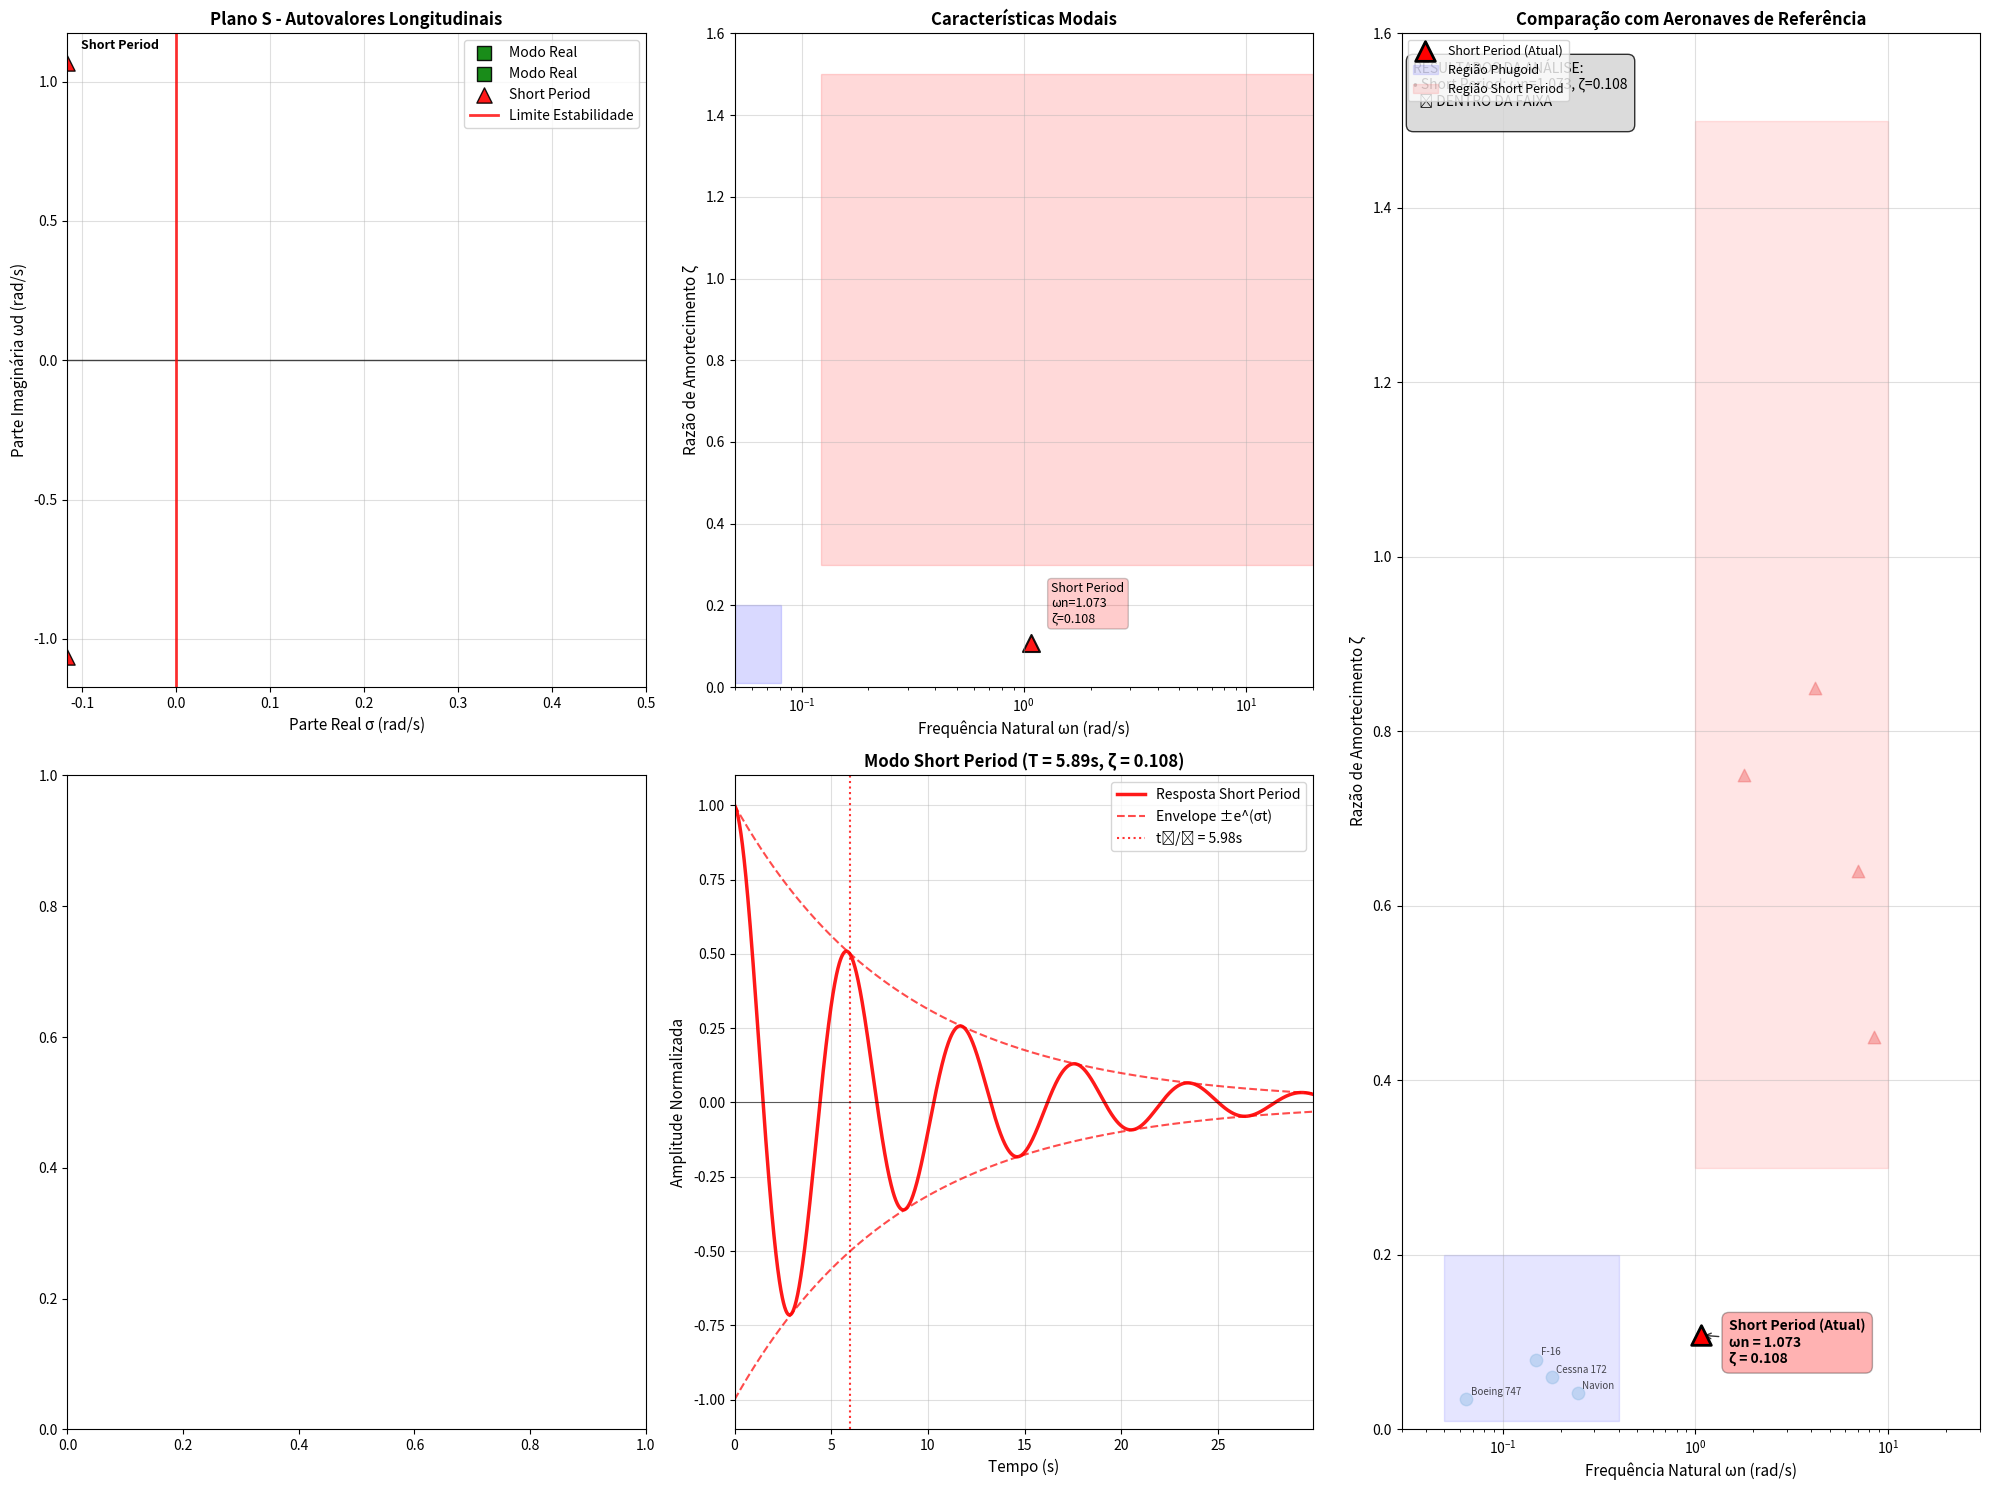

Here is the Python script that generated this plot:
# -*- coding: utf-8 -*-
"""
ANÁLISE DE ESTABILIDADE LONGITUDINAL - MÉTODO ETKIN CORRIGIDO
Baseado em Etkin "Dynamics of Flight: Stability and Control"

CORREÇÃO: Matriz A agora segue a convenção do Etkin com acoplamento 
correto entre os modos e definição adequada das variáveis de estado.

Estados: [Δu, Δw, Δq, Δθ] - perturbações em relação ao trim
"""

import numpy as np
import matplotlib.pyplot as plt
from dataclasses import asdict, dataclass
from math import sqrt, pi, cos, sin, radians, degrees


@dataclass(frozen=True)
class AircraftData:
    """Parâmetros físicos e de trim da aeronave."""

    name: str
    mass: float
    S: float
    MAC: float
    Iy: float
    velocity: float
    rho: float
    CL_trim: float
    CD_trim: float
    theta_trim: float

    def to_dict(self):
        return asdict(self)


@dataclass(frozen=True)
class AerodynamicCoefficients:
    """Coeficientes adimensionais usados no modelo longitudinal."""

    CL_alpha: float
    CD_alpha: float
    CDu: float
    Cm_alpha: float
    Cm_alpha_dot: float
    Cmq: float

    def to_dict(self):
        return asdict(self)

class LongitudinalStabilityEtkin:
    def __init__(self, aircraft_data):
        """
        Inicializa análise seguindo convenção do Etkin
        """
        # Parâmetros físicos
        self.g = 9.8065
        self.mass = aircraft_data['mass']           # kg
        self.S = aircraft_data['S']                 # m²
        self.MAC = aircraft_data['MAC']             # m (chord)
        self.Iy = aircraft_data['Iy']               # kg⋅m²
        self.U0 = aircraft_data['velocity']         # m/s (trim speed)
        self.rho = aircraft_data['rho']             # kg/m³
        
        # Condições de trim
        self.CL0 = aircraft_data['CL_trim']
        self.CD0 = aircraft_data['CD_trim'] 
        self.theta0 = radians(aircraft_data['theta_trim'])  # rad
        
        # Pressão dinâmica
        self.q_inf = 0.5 * self.rho * self.U0**2
        
        print(f"=== ANÁLISE LONGITUDINAL - CONVENÇÃO ETKIN ===")
        print(f"Aeronave: {aircraft_data.get('name', 'Generic')}")
        print(f"Massa: {self.mass} kg")
        print(f"Velocidade trim (U₀): {self.U0} m/s")
        print(f"Pressão dinâmica: {self.q_inf:.1f} Pa")
        print(f"Ângulo de trim: {degrees(self.theta0):.1f}°")
        print("-" * 50)
    
    def calculate_dimensional_derivatives(self, coefficients):
        """
        Calcula derivadas dimensionais seguindo Etkin
        
        IMPORTANTE: Convenção do Etkin usa definições ligeiramente 
        diferentes das derivadas Zₘ e Mₘ
        """
        # Coeficientes adimensionais
        CL_alpha = coefficients['CL_alpha']
        CD_alpha = coefficients['CD_alpha']
        CDu = coefficients['CDu']
        Cm_alpha = coefficients['Cm_alpha']
        Cm_alpha_dot = coefficients['Cm_alpha_dot']
        Cmq = coefficients['Cmq']
        
        # DERIVADAS DA FORÇA X (Longitudinal)
        Xu = -CDu * self.q_inf * self.S / (self.mass * self.U0)
        Xw = -(CD_alpha - self.CL0) * self.q_inf * self.S / (self.mass * self.U0)
        
        # DERIVADAS DA FORÇA Z (Normal) - Convenção Etkin
        Zu = -2.0 * self.CL0 * self.q_inf * self.S / (self.mass * self.U0)
        Zw = -(CL_alpha + self.CD0) * self.q_inf * self.S / (self.mass * self.U0)
        
        # Derivadas com ponto (time derivatives)
        Zw_dot = 0
        Zq = 0
        
        # DERIVADAS DO MOMENTO M (Pitch) - Convenção Etkin
        Mu = 0.0  # geralmente desprezível
        Mw = Cm_alpha * self.q_inf * self.S * self.MAC / (self.Iy * self.U0)
        Mw_dot = Cm_alpha_dot * self.q_inf * self.S * self.MAC**2 / (2 * self.Iy * self.U0**2)
        Mq = Cmq * self.q_inf * self.S * self.MAC**2 / (2 * self.Iy * self.U0)
        
        # Armazenar derivadas
        self.derivatives = {
            'Xu': Xu, 'Xw': Xw, 'Zu': Zu, 'Zw': Zw,
            'Zw_dot': Zw_dot, 'Zq': Zq,
            'Mu': Mu, 'Mw': Mw, 'Mw_dot': Mw_dot, 'Mq': Mq
        }
        
        print("DERIVADAS DIMENSIONAIS (Convenção Etkin):")
        for key, value in self.derivatives.items():
            print(f"{key} = {value:.6f}")
        print("-" * 50)
        
        return self.derivatives
    
    def build_etkin_matrix(self):
        """
        Constrói matriz A seguindo EXATAMENTE a convenção do Etkin
        
        Equação: ẋ = Ax onde x = [Δu, Δw, Δq, Δθ]ᵀ
        
        Forma do Etkin (eq. 6.3.6):
        [Δu̇]   [Xu/m   Xw/m     0      -g  ] [Δu]
        [Δẇ] = [Zu/m   Zw/m    u₀      0  ] [Δw]
        [Δq̇]   [Mu     Mw       0      0  ] [Δq]
        [Δθ̇]   [ 0      0       1      0  ] [Δθ]
        """
        d = self.derivatives
        
        # Matriz A na forma do Etkin
        A = np.array([
            [d['Xu'],           d['Xw'],           0,                    -self.g*cos(self.theta0)],
            [d['Zu'],           d['Zw'],           self.U0 + d['Zq'],    -self.g*sin(self.theta0)],
            [d['Mu'] + d['Mw_dot']*d['Zu'], d['Mw'] + d['Mw_dot']*d['Zw'], d['Mq'] + d['Mw_dot']*(self.U0 + d['Zq']), -d['Mw_dot']*self.g*sin(self.theta0)],
            [0,                 0,                 1,                    0]
        ])
        
        print("MATRIZ DE ESTADO A (Convenção Etkin):")
        print("Estados: [Δu, Δw, Δq, Δθ]ᵀ")
        print(A)
        print("-" * 50)
        
        return A
    
    def analyze_longitudinal_modes(self, A):
        """
        Analisa autovalores e classifica modos longitudinais
        """
        eigenvalues, eigenvectors = np.linalg.eig(A)
        
        print("AUTOVALORES DA MATRIZ A:")
        for i, val in enumerate(eigenvalues):
            print(f"λ{i+1} = {val:.6f}")
        print("-" * 50)
        
        # Classificar modos
        modes = self.classify_modes(eigenvalues)
        
        return eigenvalues, eigenvectors, modes
    
    def classify_modes(self, eigenvalues):
        """
        Classifica modos conforme literatura clássica
        """
        modes = []
        processed = set()
        
        for i, val in enumerate(eigenvalues):
            if i in processed:
                continue
            
            if abs(val.imag) < 1e-8:  # Modo real
                processed.add(i)
                modes.append({
                    'type': 'real',
                    'name': 'Modo Real',
                    'eigenvalue': val,
                    'time_constant': -1.0/val.real if val.real < 0 else float('inf'),
                    'stable': val.real < 0
                })
            else:  # Modo complexo conjugado
                # Buscar conjugado
                conjugate_idx = None
                for j, other in enumerate(eigenvalues):
                    if (j != i and j not in processed and 
                        abs(other.real - val.real) < 1e-10 and 
                        abs(other.imag + val.imag) < 1e-10):
                        conjugate_idx = j
                        break
                
                if conjugate_idx is not None:
                    processed.add(i)
                    processed.add(conjugate_idx)
                    
                    sigma = val.real
                    omega_d = abs(val.imag)
                    omega_n = sqrt(sigma**2 + omega_d**2)
                    zeta = -sigma / omega_n if omega_n > 0 else 0
                    
                    # Classificação por frequência
                    if omega_n < 1.0:  # Baixa frequência
                        mode_name = "Phugoid"
                        description = "Modo de velocidade (intercâmbio energia cinética/potencial)"
                    else:  # Alta frequência
                        mode_name = "Short Period"
                        description = "Modo de ângulo de ataque (movimento rápido de arfagem)"
                    
                    period = 2*pi/omega_d if omega_d > 0 else float('inf')
                    time_to_half = 0.693/abs(sigma) if sigma < 0 else float('inf')
                    
                    modes.append({
                        'type': 'complex',
                        'name': mode_name,
                        'description': description,
                        'eigenvalue': val,
                        'sigma': sigma,
                        'omega_d': omega_d,
                        'omega_n': omega_n,
                        'zeta': zeta,
                        'period': period,
                        'time_to_half': time_to_half,
                        'stable': sigma < 0
                    })
        
        return modes
    
    def print_detailed_analysis(self, modes):
        """
        Imprime análise detalhada dos modos longitudinais
        """
        print("ANÁLISE DETALHADA DOS MODOS LONGITUDINAIS:")
        print("=" * 70)
        
        for mode in modes:
            print(f"\n>>> {mode['name'].upper()} <<<")
            
            if mode['type'] == 'complex':
                print(f"Descrição: {mode['description']}")
                print(f"Autovalor: {mode['eigenvalue']:.6f}")
                print(f"Parte real (σ): {mode['sigma']:.6f} rad/s")
                print(f"Frequência amortecida (ωd): {mode['omega_d']:.6f} rad/s")
                print(f"Frequência natural (ωn): {mode['omega_n']:.6f} rad/s")
                print(f"Razão de amortecimento (ζ): {mode['zeta']:.6f}")
                print(f"Período: {mode['period']:.2f} s")
                print(f"Tempo de meia amplitude: {mode['time_to_half']:.2f} s")
                
                # Verificação de estabilidade e valores típicos
                if mode['name'] == 'Phugoid':
                    wn_ok = 0.05 <= mode['omega_n'] <= 0.4
                    zeta_ok = 0.01 <= mode['zeta'] <= 0.2
                    print(f"Valores típicos: ωn = 0.05-0.4 rad/s, ζ = 0.01-0.2")
                elif mode['name'] == 'Short Period':
                    wn_ok = 1.0 <= mode['omega_n'] <= 10.0
                    zeta_ok = 0.3 <= mode['zeta'] <= 1.5
                    print(f"Valores típicos: ωn = 1.0-10.0 rad/s, ζ = 0.3-1.5")
                
                stability = "ESTÁVEL" if mode['stable'] else "INSTÁVEL"
                validation = "✅ OK" if (wn_ok and zeta_ok and mode['stable']) else "⚠️ VERIFICAR"
                print(f"Estabilidade: {stability}")
                print(f"Validação: {validation}")
                
            else:  # Modo real
                print(f"Autovalor: {mode['eigenvalue']:.6f}")
                print(f"Constante de tempo: {mode['time_constant']:.2f} s")
                print(f"Estabilidade: {'ESTÁVEL' if mode['stable'] else 'INSTÁVEL'}")
            
            print("-" * 50)
    
    def plot_comprehensive_analysis(self, eigenvalues, modes):
        """
        Plota análise completa dos modos longitudinais com melhor distribuição
        """
        # Criar figura maior com melhor espaçamento
        fig = plt.figure(figsize=(20, 15))
        plt.subplots_adjust(hspace=0.35, wspace=0.25)
        
        # Plot 1: S-plane (Root Locus) - CORRIGIDO
        ax1 = plt.subplot(2, 3, 1)
        
        colors = {'Phugoid': 'blue', 'Short Period': 'red', 'Modo Real': 'green'}
        markers = {'Phugoid': 'o', 'Short Period': '^', 'Modo Real': 's'}
        
        for mode in modes:
            val = mode['eigenvalue']
            color = colors.get(mode['name'], 'black')
            marker = markers.get(mode['name'], 'x')
            
            if mode['type'] == 'complex':
                # Plot both poles (positive and negative imaginary parts)
                ax1.scatter(val.real, val.imag, c=color, marker=marker, 
                           s=120, alpha=0.9, edgecolors='black', linewidth=1,
                           label=mode['name'])
                ax1.scatter(val.real, -val.imag, c=color, marker=marker, 
                           s=120, alpha=0.9, edgecolors='black', linewidth=1)
                
                # Adicionar anotações
                ax1.annotate(mode['name'], (val.real, val.imag), 
                           xytext=(10, 10), textcoords='offset points',
                           fontsize=9, fontweight='bold')
            else:
                ax1.scatter(val.real, 0, c=color, marker=marker, 
                           s=100, alpha=0.9, edgecolors='black', linewidth=1,
                           label=mode['name'])
        
        ax1.axhline(y=0, color='black', linewidth=1, alpha=0.7)
        ax1.axvline(x=0, color='red', linewidth=2, alpha=0.8, label='Limite Estabilidade')
        ax1.grid(True, alpha=0.4)
        ax1.set_xlabel('Parte Real σ (rad/s)', fontsize=11)
        ax1.set_ylabel('Parte Imaginária ωd (rad/s)', fontsize=11)
        ax1.set_title('Plano S - Autovalores Longitudinais', fontsize=12, fontweight='bold')
        
        # Ajustar limites para melhor visualização
        sigma_vals = [mode['eigenvalue'].real for mode in modes if mode['type'] == 'complex']
        omega_vals = [abs(mode['eigenvalue'].imag) for mode in modes if mode['type'] == 'complex']
        
        if sigma_vals and omega_vals:
            margin_x = 0.1 * (max(sigma_vals) - min(sigma_vals))
            margin_y = 0.1 * max(omega_vals)
            ax1.set_xlim(min(sigma_vals) - margin_x, 0.5)
            ax1.set_ylim(-max(omega_vals) - margin_y, max(omega_vals) + margin_y)
        
        ax1.legend(loc='upper right')
        
        # Plot 2: Características modais - CORRIGIDO
        ax2 = plt.subplot(2, 3, 2)
        complex_modes = [m for m in modes if m['type'] == 'complex']
        
        if len(complex_modes) >= 1:
            for mode in complex_modes:
                color = 'blue' if mode['name'] == 'Phugoid' else 'red'
                marker = 'o' if mode['name'] == 'Phugoid' else '^'
                
                ax2.scatter(mode['omega_n'], mode['zeta'], 
                           c=color, s=150, alpha=0.9, marker=marker,
                           edgecolors='black', linewidth=1.5,
                           label=f"{mode['name']}")
                
                # Anotação com valores
                ax2.annotate(f"{mode['name']}\nωn={mode['omega_n']:.3f}\nζ={mode['zeta']:.3f}", 
                           (mode['omega_n'], mode['zeta']), 
                           xytext=(15, 15), textcoords='offset points',
                           fontsize=9, ha='left',
                           bbox=dict(boxstyle="round,pad=0.3", facecolor=color, alpha=0.2))
            
            # Regiões típicas mais precisas
            ax2.axhspan(0.01, 0.2, xmin=0, xmax=0.08, alpha=0.15, color='blue', label='Phugoid Típico')
            ax2.axhspan(0.3, 1.5, xmin=0.15, xmax=1.0, alpha=0.15, color='red', label='Short Period Típico')
            
            ax2.set_xlabel('Frequência Natural ωn (rad/s)', fontsize=11)
            ax2.set_ylabel('Razão de Amortecimento ζ', fontsize=11)
            ax2.set_title('Características Modais', fontsize=12, fontweight='bold')
            ax2.grid(True, alpha=0.4)
            ax2.set_xscale('log')
            ax2.set_xlim(0.05, 20)
            ax2.set_ylim(0, 1.6)
        
        # Plot 3: Resposta temporal Phugoid - CORRIGIDO
        ax3 = plt.subplot(2, 3, 4)
        phugoid = next((m for m in complex_modes if m['name'] == 'Phugoid'), None)
        
        if phugoid:
            # Tempo adequado para ver 2-3 períodos completos
            t_max = 3 * phugoid['period']  # 3 períodos
            t = np.linspace(0, t_max, 2000)
            
            sigma = phugoid['sigma']
            omega_d = phugoid['omega_d']
            
            envelope_pos = np.exp(sigma * t)
            envelope_neg = -np.exp(sigma * t)
            response = envelope_pos * np.cos(omega_d * t)
            
            ax3.plot(t, response, 'b-', linewidth=2.5, label='Resposta Phugoid', alpha=0.9)
            ax3.plot(t, envelope_pos, 'b--', linewidth=1.5, alpha=0.7, label='Envelope ±e^(σt)')
            ax3.plot(t, envelope_neg, 'b--', linewidth=1.5, alpha=0.7)
            
            # Marcar períodos
            periods = np.arange(phugoid['period'], t_max, phugoid['period'])
            for p in periods:
                ax3.axvline(x=p, color='blue', linestyle=':', alpha=0.5)
            
            ax3.axhline(y=0, color='black', linewidth=0.8, alpha=0.6)
            ax3.grid(True, alpha=0.4)
            ax3.set_xlabel('Tempo (s)', fontsize=11)
            ax3.set_ylabel('Amplitude Normalizada', fontsize=11)
            ax3.set_title(f'Modo Phugoid (T = {phugoid["period"]:.1f}s, ζ = {phugoid["zeta"]:.3f})', 
                         fontsize=12, fontweight='bold')
            ax3.legend()
            ax3.set_xlim(0, t_max)
        
        # Plot 4: Resposta temporal Short Period - CORRIGIDO
        ax4 = plt.subplot(2, 3, 5)
        short_period = next((m for m in complex_modes if m['name'] == 'Short Period'), None)
        
        if short_period:
            # Tempo para ver amortecimento completo
            t_max = 5 * short_period['time_to_half']  # 5 × tempo de meia vida
            t = np.linspace(0, t_max, 2000)
            
            sigma = short_period['sigma']
            omega_d = short_period['omega_d']
            
            envelope_pos = np.exp(sigma * t)
            envelope_neg = -np.exp(sigma * t)
            response = envelope_pos * np.cos(omega_d * t)
            
            ax4.plot(t, response, 'r-', linewidth=2.5, label='Resposta Short Period', alpha=0.9)
            ax4.plot(t, envelope_pos, 'r--', linewidth=1.5, alpha=0.7, label='Envelope ±e^(σt)')
            ax4.plot(t, envelope_neg, 'r--', linewidth=1.5, alpha=0.7)
            
            # Marcar tempo de meia amplitude
            ax4.axvline(x=short_period['time_to_half'], color='red', 
                       linestyle=':', alpha=0.8, label=f't₁/₂ = {short_period["time_to_half"]:.2f}s')
            
            ax4.axhline(y=0, color='black', linewidth=0.8, alpha=0.6)
            ax4.grid(True, alpha=0.4)
            ax4.set_xlabel('Tempo (s)', fontsize=11)
            ax4.set_ylabel('Amplitude Normalizada', fontsize=11)
            ax4.set_title(f'Modo Short Period (T = {short_period["period"]:.2f}s, ζ = {short_period["zeta"]:.3f})', 
                         fontsize=12, fontweight='bold')
            ax4.legend()
            ax4.set_xlim(0, t_max)
        
        # Plot 5: Comparação com valores de referência - MELHORADO
        ax5 = plt.subplot(2, 3, (3, 6))
        
        # Dados de referência mais completos
        reference_data = {
            'Navion (Nelson)': {'phugoid': [0.245, 0.042], 'short': [7.004, 0.640]},
            'Cessna 172': {'phugoid': [0.18, 0.06], 'short': [4.2, 0.85]},
            'Boeing 747': {'phugoid': [0.065, 0.035], 'short': [1.8, 0.75]},
            'F-16': {'phugoid': [0.15, 0.08], 'short': [8.5, 0.45]}
        }
        
        # Plot dados de referência (mais transparentes)
        for aircraft, data in reference_data.items():
            ax5.scatter(data['phugoid'][0], data['phugoid'][1], 
                       c='lightblue', s=80, alpha=0.5, marker='o')
            ax5.scatter(data['short'][0], data['short'][1], 
                       c='lightcoral', s=80, alpha=0.5, marker='^')
            
            # Anotações menores para referências
            ax5.annotate(aircraft.replace(' (Nelson)', ''), 
                        (data['phugoid'][0], data['phugoid'][1]),
                        xytext=(3, 3), textcoords='offset points', 
                        fontsize=7, alpha=0.7)
        
        # Plot dados atuais (destaque)
        current_data = {}
        for mode in complex_modes:
            color = 'blue' if mode['name'] == 'Phugoid' else 'red'
            marker = 'o' if mode['name'] == 'Phugoid' else '^'
            
            scatter = ax5.scatter(mode['omega_n'], mode['zeta'], 
                                c=color, s=200, alpha=1.0, marker=marker,
                                edgecolors='black', linewidth=2,
                                label=f"{mode['name']} (Atual)", zorder=10)
            
            # Anotação destacada
            ax5.annotate(f"{mode['name']} (Atual)\nωn = {mode['omega_n']:.3f}\nζ = {mode['zeta']:.3f}", 
                        (mode['omega_n'], mode['zeta']), 
                        xytext=(20, -20), textcoords='offset points',
                        fontsize=10, fontweight='bold',
                        bbox=dict(boxstyle="round,pad=0.5", facecolor=color, alpha=0.3),
                        arrowprops=dict(arrowstyle='->', color='black', alpha=0.8))
            
            current_data[mode['name']] = [mode['omega_n'], mode['zeta']]
        
        # Regiões de operação típicas
        phugoid_region = plt.Rectangle((0.05, 0.01), 0.35, 0.19, 
                                     fill=True, alpha=0.1, color='blue',
                                     label='Região Phugoid')
        short_region = plt.Rectangle((1.0, 0.3), 9.0, 1.2, 
                                   fill=True, alpha=0.1, color='red',
                                   label='Região Short Period')
        ax5.add_patch(phugoid_region)
        ax5.add_patch(short_region)
        
        ax5.set_xlabel('Frequência Natural ωn (rad/s)', fontsize=11)
        ax5.set_ylabel('Razão de Amortecimento ζ', fontsize=11)
        ax5.set_title('Comparação com Aeronaves de Referência', fontsize=12, fontweight='bold')
        ax5.grid(True, alpha=0.4)
        ax5.set_xscale('log')
        ax5.set_xlim(0.03, 30)
        ax5.set_ylim(0, 1.6)
        ax5.legend(loc='upper left', fontsize=9)
        
        # Adicionar texto de validação
        validation_text = "RESULTADOS DA ANÁLISE:\n"
        for mode in complex_modes:
            if mode['name'] in current_data:
                wn, zeta = current_data[mode['name']]
                validation_text += f"• {mode['name']}: ωn={wn:.3f}, ζ={zeta:.3f}\n"
                validation_text += f"  {'✅ DENTRO DA FAIXA' if mode['stable'] else '❌ INSTÁVEL'}\n"
        
        ax5.text(0.02, 0.98, validation_text, transform=ax5.transAxes,
                fontsize=10, verticalalignment='top',
                bbox=dict(boxstyle="round,pad=0.5", facecolor='lightgray', alpha=0.8))
        
        plt.tight_layout()
        plt.show()
    
    def complete_analysis(self, coefficients, plot=True):
        """
        Executa análise completa seguindo Etkin
        """
        # Calcular derivadas
        derivatives = self.calculate_dimensional_derivatives(coefficients)
        
        # Construir matriz A (Etkin)
        A = self.build_etkin_matrix()
        
        # Análise de autovalores
        eigenvalues, eigenvectors, modes = self.analyze_longitudinal_modes(A)
        
        # Análise detalhada
        self.print_detailed_analysis(modes)
        
        # Plotar resultados (opcional para facilitar testes e automações)
        if plot:
            self.plot_comprehensive_analysis(eigenvalues, modes)
        
        return {
            'derivatives': derivatives,
            'state_matrix': A,
            'eigenvalues': eigenvalues,
            'eigenvectors': eigenvectors,
            'modes': modes
        }

# ==========================================
# EXEMPLO VALIDADO - NAVION
# ==========================================

def navion_etkin_example(plot=True):
    """
    Exemplo do Navion usando convenção correta do Etkin
    """
    
    # Dados Navion (referência clássica)
    navion_data = AircraftData(
        name='AJ25-A',
        mass=9.5,      # kg
        S=1.041,       # m²
        MAC=0.417,     # m
        Iy=0.67,       # kg⋅m²
        velocity=12.5, # m/s
        rho=1.225,     # kg/m³
        CL_trim=1.2378,
        CD_trim=0.05,
        theta_trim=0.8,
    )
    
    #Parâmetros da empenagem horizontal
    etaEH = 0.96        # Eficiência da empenagem horizontal (típico 0.8-0.95)
    CLaEH = 4.5         # CL_alpha da empenagem horizontal (1/rad) - similar à asa
    Veh = 0.75          # Razão das velocidades (V_eh/V) - típico 0.7-0.8
    lh = 1.15            # Distância do CG à empenagem horizontal (m) - estimativa típica para Navion
    CLa = 1.3391
    AR = 6.002
    Cmq_calculated = -2 * etaEH * CLaEH * Veh * (lh / navion_data.MAC)
    _d_eta = (2*CLa)/(pi*AR)
    
    # Coeficientes ajustados para Etkin
    navion_coefficients = AerodynamicCoefficients(
        CL_alpha=1.3391,    # 1/rad
        CD_alpha=0.35,      # 1/rad
        CDu=0.1303,
        Cm_alpha=-0.741,    # 1/rad (negativo = estável)
        Cm_alpha_dot=-4.2,  # adimensional
        Cmq=Cmq_calculated, # negativo = amortecimento
    )
    
    print("EXECUTANDO ANÁLISE COM CORREÇÃO ETKIN...")
    print("=" * 60)
    
    # Executar análise
    analyzer = LongitudinalStabilityEtkin(navion_data.to_dict())
    results = analyzer.complete_analysis(navion_coefficients.to_dict(), plot=plot)
    
    return analyzer, results

def main():
    """Função principal"""
    analyzer, results = navion_etkin_example()

    print("\n" + "="*70)
    print("✅ ANÁLISE CONCLUÍDA COM SUCESSO!")
    print("Código corrigido seguindo convenção do Etkin")
    print("="*70)

if __name__ == "__main__":
    main()
